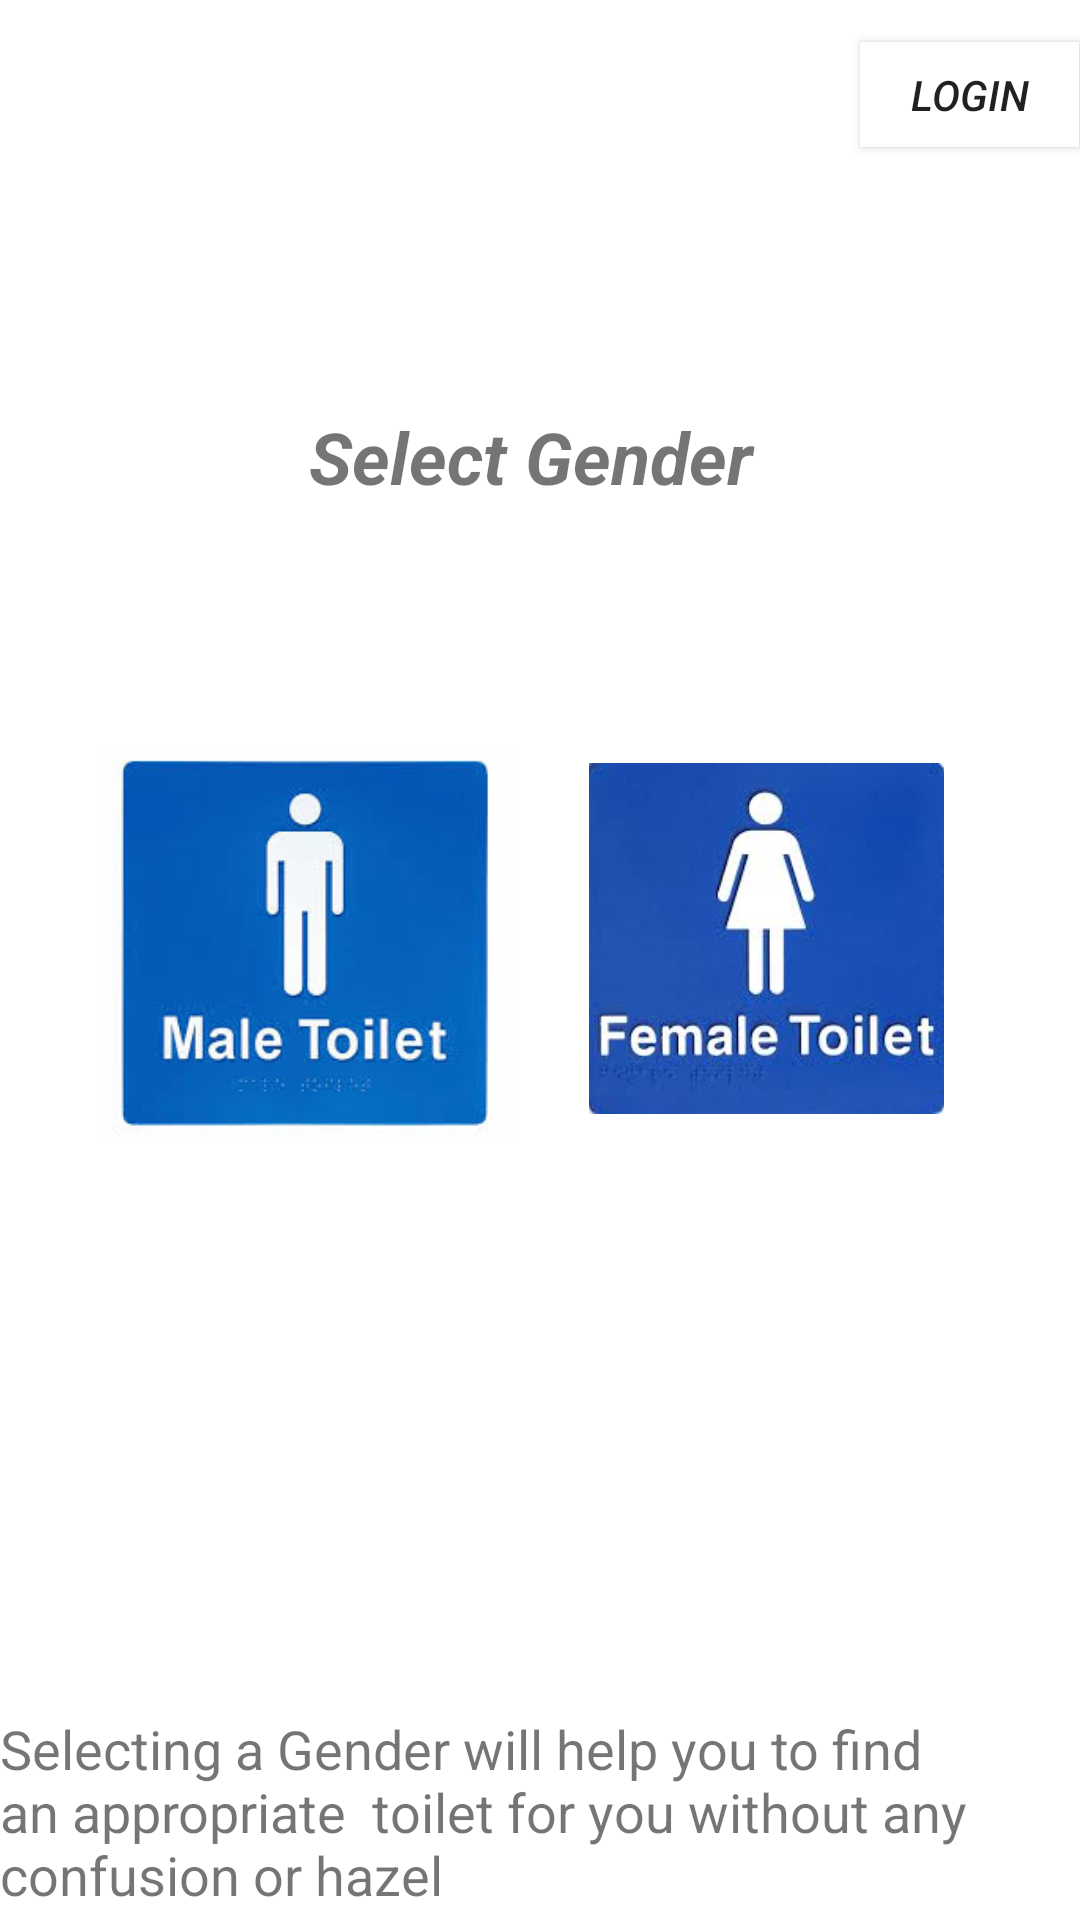

The Android layout XML behind this screen, and the referenced resources:
<!-- AndroidManifest.xml: application theme AppTheme -->
<!-- res/layout/activity_gender.xml -->
<?xml version="1.0" encoding="utf-8"?>
<androidx.constraintlayout.widget.ConstraintLayout xmlns:android="http://schemas.android.com/apk/res/android"
    xmlns:app="http://schemas.android.com/apk/res-auto"
    xmlns:tools="http://schemas.android.com/tools"
    android:layout_width="match_parent"
    android:layout_height="match_parent"
    android:background="#FFFFFF"
    tools:context=".gender">

    <ImageView
        android:id="@+id/ma"
        android:layout_width="143dp"
        android:layout_height="131dp"
        android:layout_marginTop="80dp"
        app:layout_constraintBottom_toTopOf="@+id/textView2"
        app:layout_constraintEnd_toStartOf="@+id/fe"
        app:layout_constraintHorizontal_bias="0.642"
        app:layout_constraintStart_toStartOf="parent"
        app:layout_constraintTop_toBottomOf="@+id/textView44"
        app:layout_constraintVertical_bias="0.0"
        app:srcCompat="@drawable/mto" />

    <ImageView
        android:id="@+id/fe"
        android:layout_width="129dp"
        android:layout_height="117dp"
        android:layout_marginTop="86dp"
        android:layout_marginEnd="40dp"
        app:layout_constraintEnd_toEndOf="parent"
        app:layout_constraintTop_toBottomOf="@+id/textView44"
        app:srcCompat="@drawable/fto" />

    <Button
        android:id="@+id/adm"
        android:layout_width="73dp"
        android:layout_height="35dp"
        android:layout_marginStart="312dp"
        android:layout_marginTop="14dp"
        android:layout_marginEnd="26dp"
        android:background="#FFFFFF"
        android:text="LOGIN"
        android:textSize="14sp"
        android:textStyle="italic"
        app:layout_constraintEnd_toEndOf="parent"
        app:layout_constraintStart_toStartOf="parent"
        app:layout_constraintTop_toTopOf="parent" />

    <TextView
        android:id="@+id/textView44"
        android:layout_width="411dp"
        android:layout_height="wrap_content"
        android:layout_marginTop="87dp"
        android:text="Select Gender "
        android:textAlignment="center"
        android:textSize="24sp"
        android:textStyle="bold|italic"
        app:layout_constraintEnd_toEndOf="parent"
        app:layout_constraintStart_toStartOf="parent"
        app:layout_constraintTop_toBottomOf="@+id/adm" />

    <TextView
        android:id="@+id/textView2"
        android:layout_width="0dp"
        android:layout_height="wrap_content"
        android:layout_marginTop="270dp"
        android:layout_marginBottom="3dp"
        android:text="Selecting a Gender will help you to find an appropriate  toilet for you without any confusion or hazel"
        android:textSize="18sp"
        app:layout_constraintBottom_toBottomOf="parent"
        app:layout_constraintEnd_toEndOf="parent"
        app:layout_constraintHorizontal_bias="0.0"
        app:layout_constraintStart_toStartOf="parent"
        app:layout_constraintTop_toBottomOf="@+id/fe"
        app:layout_constraintVertical_bias="1.0" />
</androidx.constraintlayout.widget.ConstraintLayout>
<!-- resources referenced by this layout -->
<resources>
  <!-- drawable fto: jpeg bitmap (drawable, 5806 bytes) -->
  <!-- drawable mto: jpeg bitmap (drawable, 7565 bytes) -->
  <style name="AppTheme" parent="Theme.AppCompat.Light.DarkActionBar">
          
          <item name="colorPrimary">@color/colorPrimary</item>
          <item name="colorPrimaryDark">@color/colorPrimaryDark</item>
          <item name="colorAccent">@color/colorAccent</item>
      </style>
  <color name="colorPrimary">#0000ff</color>
  <color name="colorPrimaryDark">#0000ff</color>
  <color name="colorAccent">#D81B60</color>
</resources>
